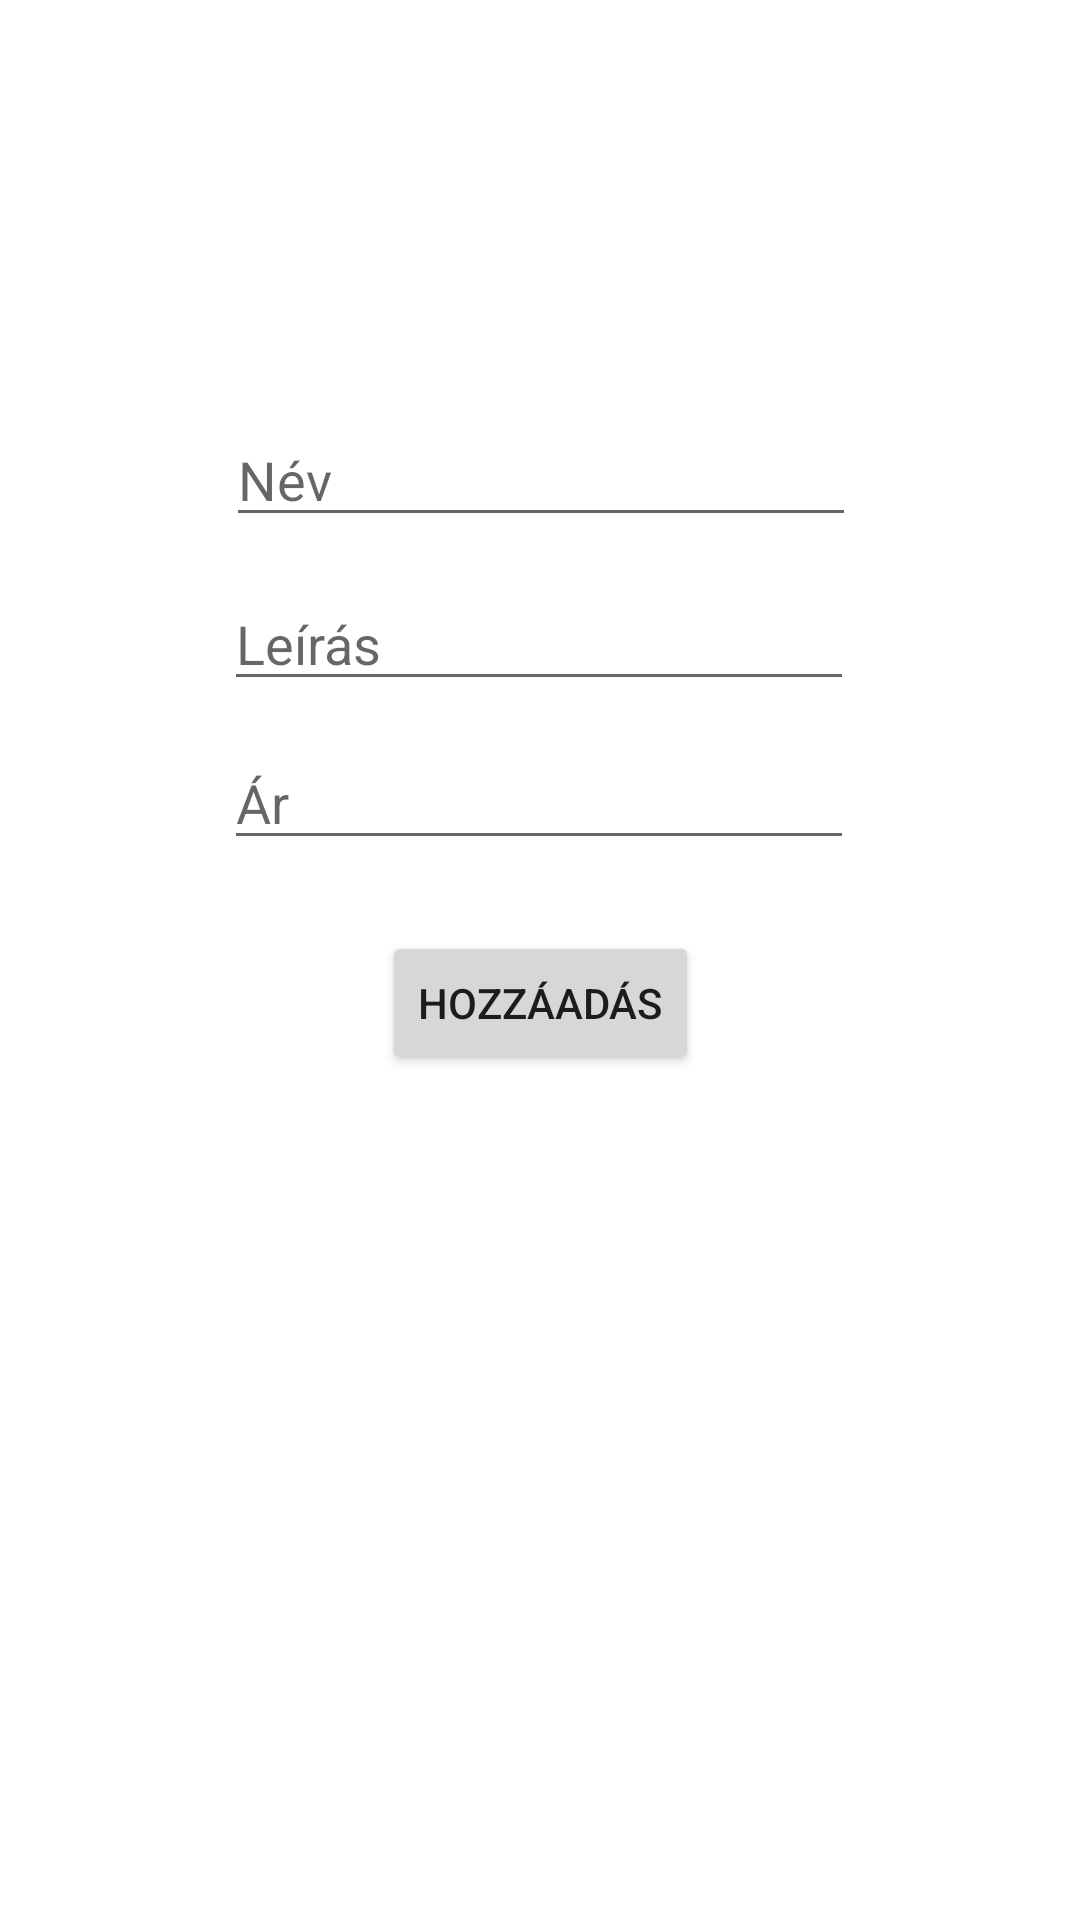

The Android layout XML behind this screen, and the referenced resources:
<!-- AndroidManifest.xml: application theme Theme.Shop -->
<!-- res/layout/activity_add_item.xml -->
<?xml version="1.0" encoding="utf-8"?>
<androidx.constraintlayout.widget.ConstraintLayout xmlns:android="http://schemas.android.com/apk/res/android"
    xmlns:app="http://schemas.android.com/apk/res-auto"
    xmlns:tools="http://schemas.android.com/tools"
    android:layout_width="match_parent"
    android:layout_height="match_parent"
    tools:context=".AddItemActivity">


    <EditText
        android:id="@+id/addItemName"
        android:layout_width="wrap_content"
        android:layout_height="wrap_content"
        android:ems="10"
        android:hint="Név"

        android:inputType="text"
        app:layout_constraintBottom_toBottomOf="parent"
        app:layout_constraintEnd_toEndOf="parent"
        app:layout_constraintHorizontal_bias="0.502"
        app:layout_constraintStart_toStartOf="parent"
        app:layout_constraintTop_toTopOf="parent"
        app:layout_constraintVertical_bias="0.23" />

    <EditText
        android:id="@+id/addItemInfo"
        android:layout_width="wrap_content"
        android:layout_height="wrap_content"
        android:hint="Leírás"
        android:inputType="text"
        android:ems="10"

        app:layout_constraintBottom_toBottomOf="parent"
        app:layout_constraintEnd_toEndOf="parent"
        app:layout_constraintHorizontal_bias="0.498"
        app:layout_constraintStart_toStartOf="parent"
        app:layout_constraintTop_toBottomOf="@+id/addItemName"
        app:layout_constraintVertical_bias="0.032" />

    <EditText
        android:id="@+id/addItemPrice"
        android:layout_width="wrap_content"
        android:layout_height="wrap_content"
        android:hint="Ár"
        android:ems="10"
        android:inputType="number"
        app:layout_constraintBottom_toBottomOf="parent"
        app:layout_constraintEnd_toEndOf="parent"
        app:layout_constraintHorizontal_bias="0.498"
        app:layout_constraintStart_toStartOf="parent"
        app:layout_constraintTop_toBottomOf="@+id/addItemInfo"
        app:layout_constraintVertical_bias="0.032" />

    <Button
        android:id="@+id/addItemButton"
        android:layout_width="wrap_content"
        android:layout_height="wrap_content"

        android:text="Hozzáadás"
        android:onClick="itemAdd"
        app:layout_constraintBottom_toBottomOf="parent"
        app:layout_constraintEnd_toEndOf="parent"
        app:layout_constraintStart_toStartOf="parent"
        app:layout_constraintTop_toBottomOf="@+id/addItemPrice"
        app:layout_constraintVertical_bias="0.077" />


</androidx.constraintlayout.widget.ConstraintLayout>
<!-- resources referenced by this layout -->
<resources>
  <style name="Theme.Shop" parent="Theme.MaterialComponents.DayNight.DarkActionBar">
          
          <item name="colorPrimary">@color/Purple</item>
          <item name="colorPrimaryVariant">@color/Purple</item>
          <item name="colorOnPrimary">@color/White</item>
          
          <item name="colorSecondary">@color/Teal</item>
          <item name="colorSecondaryVariant">@color/Teal</item>
          <item name="colorOnSecondary">@color/Black</item>
          
          <item name="android:statusBarColor" tools:targetApi="l">?attr/colorPrimaryVariant</item>
          
      </style>
</resources>
